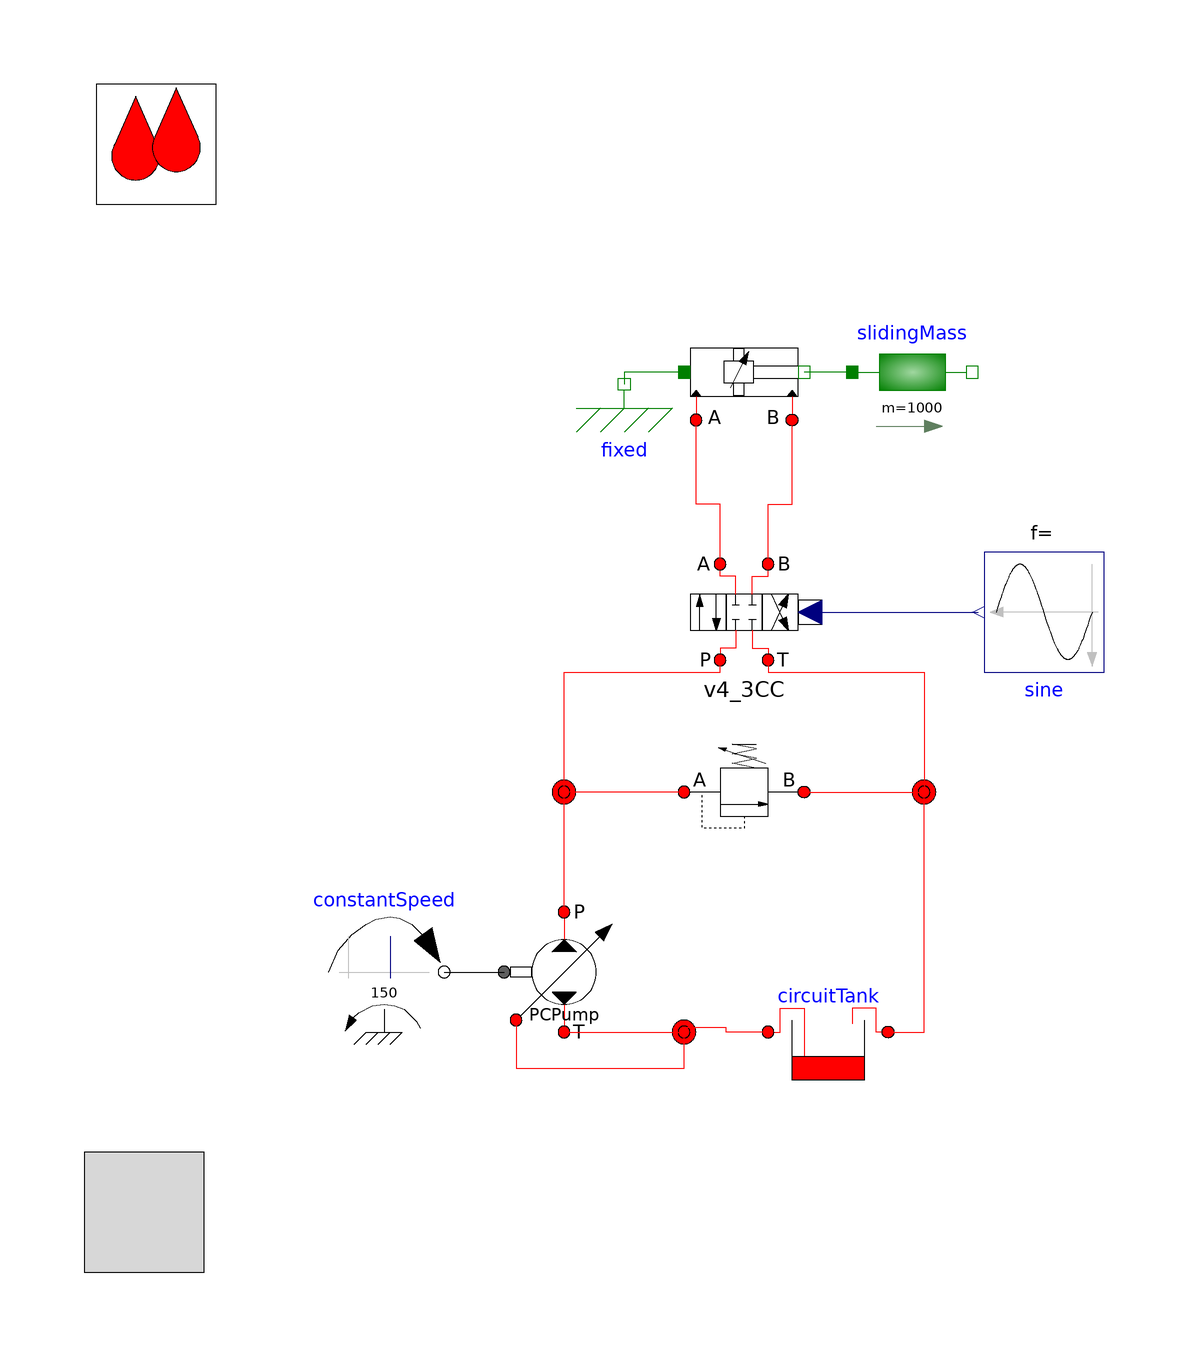

This picture is the connection diagram that the Modelica source below describes through its graphical annotations.

model PressureCompensated

    extends OpenHydraulics.Interfaces.PartialFluidCircuit(redeclare
      OpenHydraulics.Fluids.GenericOilSimple oil);

  OpenHydraulics.Components.Valves.ReliefValve reliefValve
    annotation (Placement(transformation(extent={{0,-30},{20,-10}}, rotation=
            0)));

  OpenHydraulics.Components.Cylinders.DoubleActingCylinder doubleActingCylinder(
    boreDiameter=0.12,
    strokeLength=1,
    closedLength=1.2,
    rodDiameter=0.03,
    pistonMass=.3,
    s_init=0.1,
    initType=Modelica.Mechanics.MultiBody.Types.Init.Position)
                annotation (Placement(transformation(extent={{0,40},{20,60}},
          rotation=0)));

  Modelica.Mechanics.Translational.Components.Fixed fixed
    annotation (Placement(transformation(extent={{-20,38},{0,58}}, rotation=0)));
  Modelica.Blocks.Sources.Sine sine(amplitude=1,
    startTime=0,
    freqHz=.1)
    annotation (Placement(transformation(
        origin={60,10},
        extent={{-10,-10},{10,10}},
        rotation=180)));
  Components.MotorsPumps.PCLSPump PCPump(
    Dmax=1e-5)
    annotation (Placement(transformation(extent={{-30,-60},{-10,-40}},
          rotation=0)));

  OpenHydraulics.Components.Volumes.CircuitTank circuitTank(V_max=2, V_init=1)
                                  annotation (Placement(transformation(extent=
           {{34,-70},{14,-50}}, rotation=0)));

  OpenHydraulics.Components.Valves.DirectionalValves.V4_3CC v4_3CC(
    portA(p(start=101325, fixed=true)),
    portB(p(start=101325, fixed=false)),
    portP(p(start=101325)),
    P2A(table=[0,0; 1,1]),
    B2T(table=[0,0; 1,1]),
    P2B(table=[-1,1; 0,0; 1,0]),
    A2T(table=[-1,1; 0,0]))
    annotation (Placement(transformation(extent={{0,0},{20,20}}, rotation=0)));

  OpenHydraulics.Components.Lines.NJunction j1
    annotation (Placement(transformation(extent={{-30,-30},{-10,-10}},
          rotation=0)));

  OpenHydraulics.Components.Lines.NJunction j2
    annotation (Placement(transformation(extent={{30,-30},{50,-10}}, rotation=
           0)));

  Modelica.Mechanics.Rotational.Sources.ConstantSpeed constantSpeed(
                                                            w_fixed=150,
      useSupport=false)
    annotation (Placement(transformation(extent={{-60,-60},{-40,-40}},
          rotation=0)));
  Modelica.Mechanics.Translational.Components.Mass slidingMass(
                                                           m=1000)
    annotation (Placement(transformation(extent={{28,40},{48,60}}, rotation=0)));
  OpenHydraulics.Components.Lines.NJunction j3
    annotation (Placement(transformation(extent={{-10,-70},{10,-50}},
          rotation=0)));

equation
  connect(doubleActingCylinder.flange_a,fixed.flange)    annotation (Line(
        points={{0,50},{-10,50},{-10,48}}, color={0,127,0}));
  connect(v4_3CC.portA, doubleActingCylinder.port_a)    annotation (Line(
        points={{6,18},{6,28},{2,28},{2,42}}, color={255,0,0}));
  connect(v4_3CC.portB, doubleActingCylinder.port_b)    annotation (Line(
        points={{14,18},{14,28},{18,28},{18,42}}, color={255,0,0}));
  connect(v4_3CC.control, sine.y)    annotation (Line(points={{21,10},{35,10},
          {35,10},{49,10}}, color={0,0,127}));
  connect(reliefValve.port_a, j1.port[2]) annotation (Line(points={{0,-20},{0,
          -20},{-20,-20}}, color={255,0,0}));
  connect(circuitTank.port_a, j2.port[1]) annotation (Line(points={{34,-60},{
          40,-60},{40,-20.6667}}, color={255,0,0}));
  connect(reliefValve.port_b, j2.port[2]) annotation (Line(points={{20,-20},{
          40,-20},{40,-20}}, color={255,0,0}));
  connect(v4_3CC.portT, j2.port[3])    annotation (Line(points={{14,2},{14,0},
          {40,0},{40,-19.3333}}, color={255,0,0}));
  connect(j1.port[3], v4_3CC.portP)    annotation (Line(points={{-20,-19.3333},
          {-20,0},{6,0},{6,2}}, color={255,0,0}));
  connect(PCPump.portP, j1.port[1])   annotation (Line(points={{-20,-40},{-20,
          -20.6667}}, color={255,0,0}));
  connect(constantSpeed.flange, PCPump.flange_a)
    annotation (Line(points={{-40,-50},{-30,-50}}, color={0,0,0}));
  connect(slidingMass.flange_a, doubleActingCylinder.flange_b)
    annotation (Line(points={{28,50},{20,50}}, color={0,127,0}));
  connect(circuitTank.port_b, j3.port[3]) annotation (Line(points={{14,-60},{
          7,-60},{7,-59.3333},{0,-59.3333}}, color={255,0,0}));
  connect(PCPump.portT, j3.port[2]) annotation (Line(points={{-20,-60},{0,-60}},
        color={255,0,0}));
  connect(PCPump.portLS, j3.port[1]) annotation (Line(points={{-28,-58},{-28,
          -66},{0,-66},{0,-60.6667}}, color={255,0,0}));
  annotation (Diagram(graphics),
    experiment(
      StopTime=10,
      NumberOfIntervals=5000,
      Tolerance=1e-008),
    experimentSetupOutput);
end PressureCompensated;